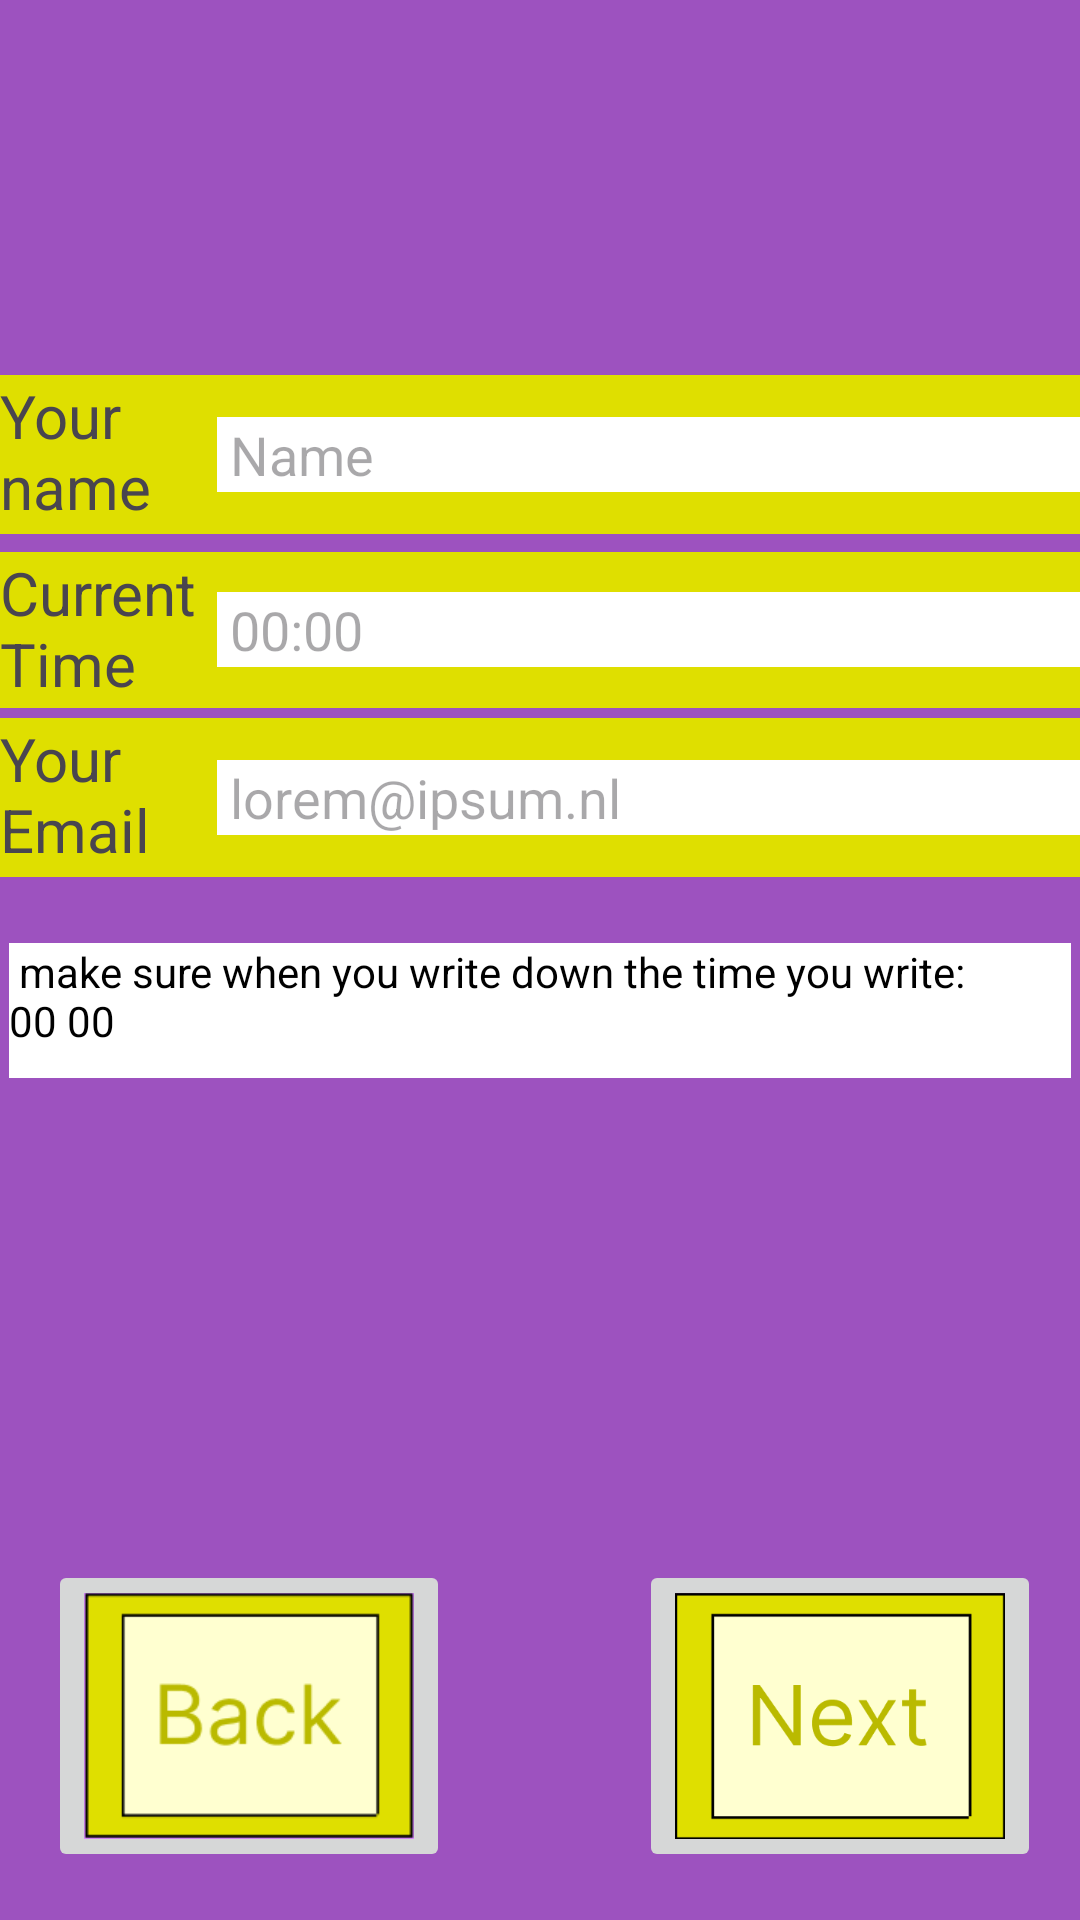

Reconstruct the res/layout file that produces this screen, plus the resources it refers to.
<!-- AndroidManifest.xml: application theme Theme.Tiktikontheclock -->
<!-- res/layout/activity_main2.xml -->
<?xml version="1.0" encoding="utf-8"?>
<androidx.constraintlayout.widget.ConstraintLayout xmlns:android="http://schemas.android.com/apk/res/android"
    xmlns:app="http://schemas.android.com/apk/res-auto"
    xmlns:tools="http://schemas.android.com/tools"
    android:id="@+id/main"
    android:layout_width="match_parent"
    android:layout_height="match_parent"
    android:background="#9D52BF"
    tools:context=".MainActivity2" >

    <LinearLayout
        android:layout_width="361dp"
        android:layout_height="52dp"
        android:layout_weight="1"
        android:background="#DFDF00"
        android:orientation="horizontal"
        app:layout_constraintBottom_toBottomOf="parent"
        app:layout_constraintEnd_toEndOf="parent"
        app:layout_constraintStart_toStartOf="parent"
        app:layout_constraintTop_toTopOf="parent"
        app:layout_constraintVertical_bias="0.313">

        <TextView
            android:id="@+id/CurrentTimeText"
            android:layout_width="68dp"
            android:layout_height="53dp"
            android:layout_weight="1"
            android:text="Current Time"
            android:textSize="20dp" />

        <EditText
            android:id="@+id/CurrentTimeedit"
            android:layout_width="284dp"
            android:layout_height="25dp"
            android:layout_gravity="center"
            android:hint=" 00:00"
            android:layout_weight="1"
            android:background="@color/white"
            android:ems="10"
            android:inputType="text" />
    </LinearLayout>

    <LinearLayout
        android:id="@+id/linearLayout"
        android:layout_width="361dp"
        android:layout_height="53dp"
        android:background="#DFDF00"
        android:orientation="horizontal"
        app:layout_constraintBottom_toBottomOf="parent"
        app:layout_constraintEnd_toEndOf="parent"
        app:layout_constraintStart_toStartOf="parent"
        app:layout_constraintTop_toTopOf="parent"
        app:layout_constraintVertical_bias="0.213">

        <TextView
            android:id="@+id/YourNameText"
            android:layout_width="68dp"
            android:layout_height="53dp"
            android:layout_weight="1"
            android:text="Your name "
            android:textSize="20dp" />

        <EditText
            android:id="@+id/YourNameedit"
            android:layout_width="284dp"
            android:layout_height="25dp"
            android:layout_gravity="center"
            android:layout_weight="1"
            android:background="@color/white"
            android:ems="10"
            android:hint=" Name"
            android:inputType="text"
            android:text="" />
    </LinearLayout>

    <LinearLayout
        android:id="@+id/linearLayout2"
        android:layout_width="361dp"
        android:layout_height="53dp"
        android:background="#DFDF00"
        android:orientation="horizontal"
        app:layout_constraintBottom_toBottomOf="parent"
        app:layout_constraintEnd_toEndOf="parent"
        app:layout_constraintStart_toStartOf="parent"
        app:layout_constraintTop_toTopOf="parent"
        app:layout_constraintVertical_bias="0.408">

        <TextView
            android:id="@+id/YourEmailText"
            android:layout_width="68dp"
            android:layout_height="53dp"
            android:layout_weight="1"
            android:text="Your  Email"
            android:textSize="20dp" />

        <EditText
            android:id="@+id/YourEmailEdit"
            android:layout_width="284dp"
            android:layout_height="25dp"
            android:layout_gravity="center"
            android:layout_weight="1"
            android:background="@color/white"
            android:ems="10"
            android:hint=" lorem@ipsum.nl"
            android:inputType="text"
            android:text="" />
    </LinearLayout>

    <ImageButton
        android:id="@+id/BackButtonP2"
        android:layout_width="134dp"
        android:layout_height="104dp"
        android:layout_marginStart="16dp"
        android:layout_marginBottom="16dp"
        android:scaleType="fitCenter"
        app:layout_constraintBottom_toBottomOf="parent"
        app:layout_constraintStart_toStartOf="parent"
        app:srcCompat="@drawable/schermafbeelding_2026_10_07_141405" />

    <ImageButton
        android:id="@+id/NextButtonP2"
        android:layout_width="134dp"
        android:layout_height="104dp"
        android:layout_marginBottom="16dp"
        android:scaleType="fitCenter"
        app:layout_constraintBottom_toBottomOf="parent"
        app:layout_constraintEnd_toEndOf="parent"
        app:layout_constraintHorizontal_bias="0.942"
        app:layout_constraintStart_toStartOf="parent"
        app:srcCompat="@drawable/schermafbeelding_2026_10_20_113520" />

    <TextView
        android:id="@+id/textView4"
        android:layout_width="354dp"
        android:textColor="@color/black"
        android:background="@color/white"
        android:layout_height="45dp"
        android:text=" make sure when you write down the time you write:      00 00"
        app:layout_constraintBottom_toBottomOf="parent"
        app:layout_constraintEnd_toEndOf="parent"
        app:layout_constraintHorizontal_bias="0.491"
        app:layout_constraintStart_toStartOf="parent"
        app:layout_constraintTop_toBottomOf="@+id/linearLayout2"
        app:layout_constraintVertical_bias="0.073" />

</androidx.constraintlayout.widget.ConstraintLayout>
<!-- resources referenced by this layout -->
<resources>
  <!-- drawable schermafbeelding_2026_10_07_141405: png bitmap (drawable, 3193 bytes) -->
  <!-- drawable schermafbeelding_2026_10_20_113520: png bitmap (drawable, 5453 bytes) -->
  <style name="Theme.Tiktikontheclock" parent="Base.Theme.Tiktikontheclock" />
  <style name="Base.Theme.Tiktikontheclock" parent="Theme.Material3.DayNight.NoActionBar">
          
          
      </style>
  <!-- not gathered from this repository: default colours our renderer supplied (Android Studio template values) -->
  <color name="black">#FF000000</color>
  <color name="white">#FFFFFFFF</color>
</resources>
